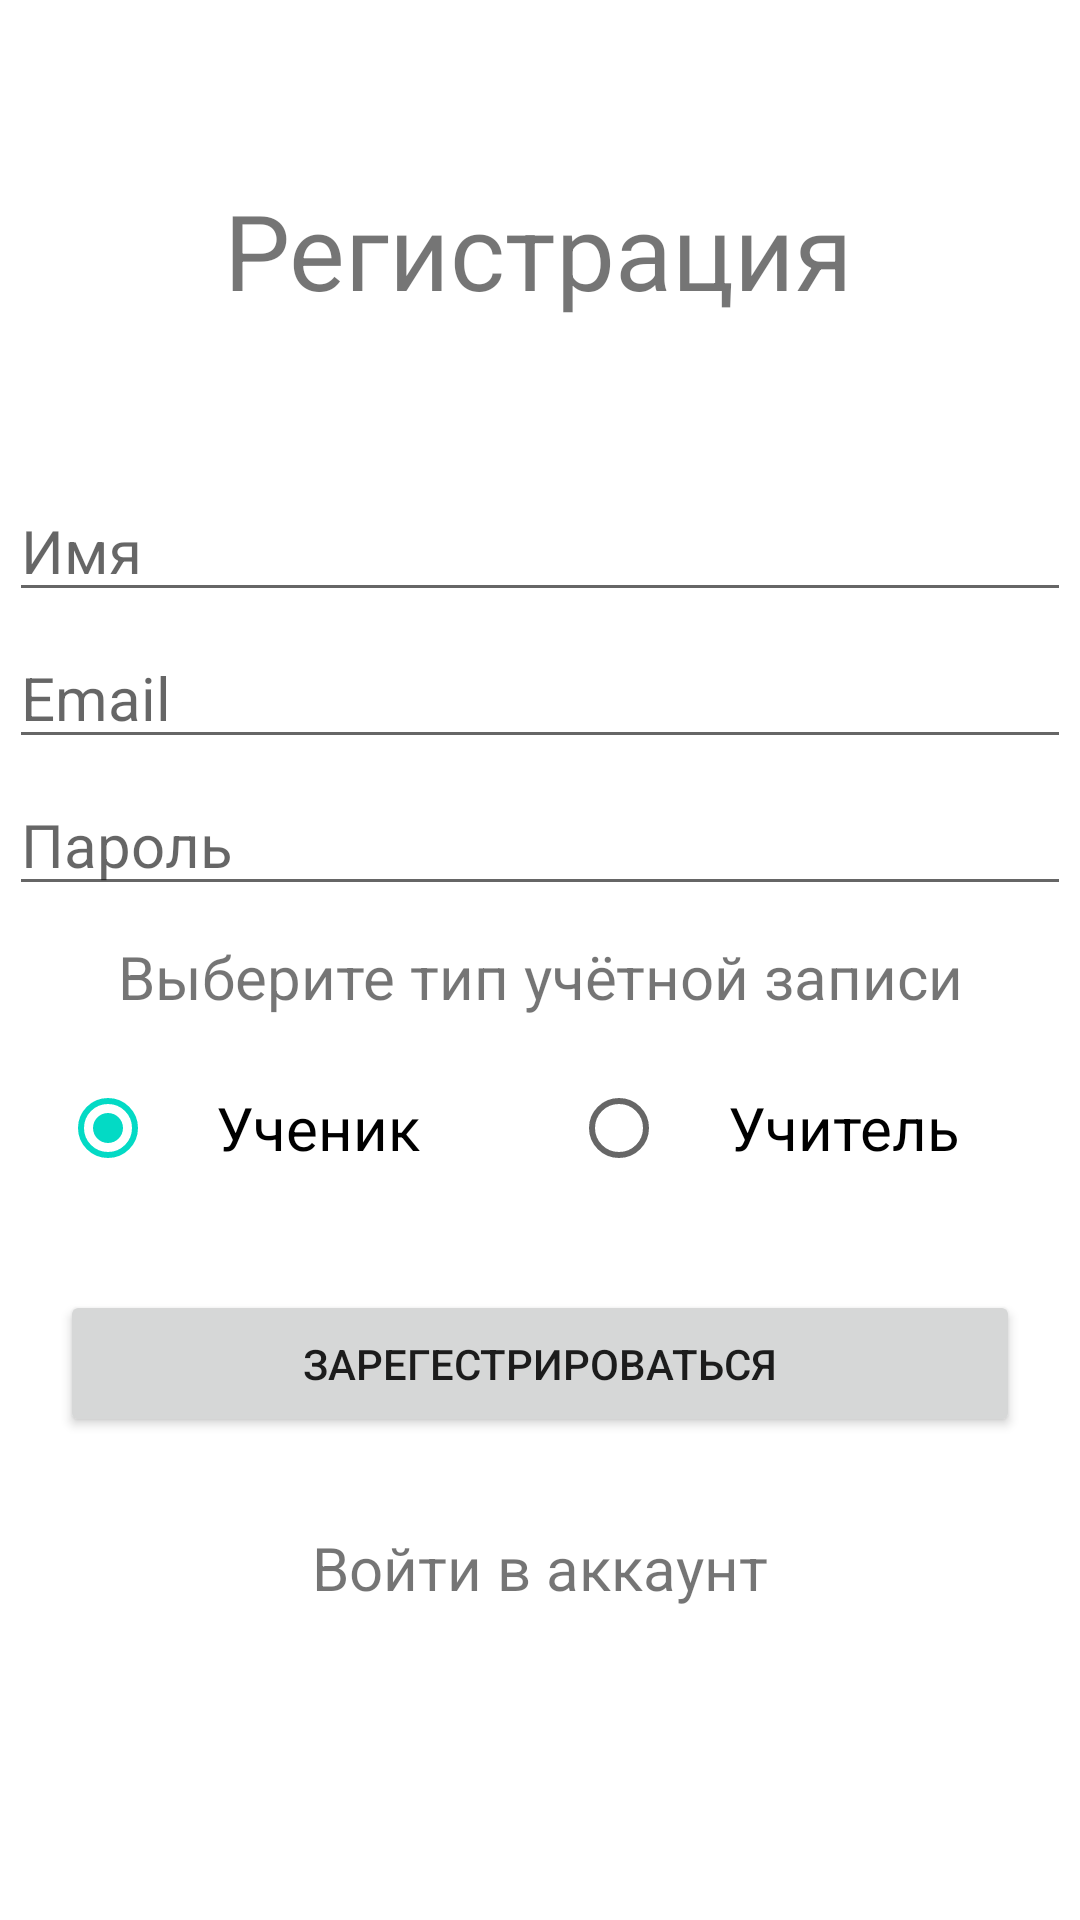

Produce the Android XML layout that renders to this screen, including the resource entries it uses.
<!-- AndroidManifest.xml: application theme Theme.MyNewProject.NoActionBar -->
<!-- res/layout/activity_register.xml -->
<?xml version="1.0" encoding="utf-8"?>
<androidx.constraintlayout.widget.ConstraintLayout xmlns:android="http://schemas.android.com/apk/res/android"
    xmlns:app="http://schemas.android.com/apk/res-auto"
    xmlns:tools="http://schemas.android.com/tools"
    android:layout_width="match_parent"
    android:layout_height="match_parent"
    tools:context=".Register"
    android:id="@+id/mainElemReg">

    <TextView
        android:id="@+id/textView"
        android:layout_width="wrap_content"
        android:layout_height="wrap_content"
        android:layout_marginTop="60dp"
        android:text="Регистрация"
        android:textSize="35sp"
        app:layout_constraintEnd_toEndOf="parent"
        app:layout_constraintHorizontal_bias="0.497"
        app:layout_constraintStart_toStartOf="parent"
        app:layout_constraintTop_toTopOf="parent" />

    <LinearLayout
        android:id="@+id/linearLayout"
        android:layout_width="match_parent"
        android:layout_height="wrap_content"
        android:layout_marginTop="152dp"
        android:orientation="vertical"
        android:padding="3dp"
        app:layout_constraintTop_toTopOf="parent"
        tools:layout_editor_absoluteX="0dp">


        <EditText
            android:id="@+id/inputNameReg"
            android:layout_width="match_parent"
            android:layout_height="wrap_content"
            android:layout_marginTop="5dp"
            android:ems="10"
            android:hint="Имя"
            android:inputType="textPersonName"
            android:text=""
            android:textSize="20sp" />

        <EditText
            android:id="@+id/inputEmailReg"
            android:layout_width="match_parent"
            android:layout_height="wrap_content"
            android:layout_marginTop="5dp"
            android:ems="10"
            android:hint="Email"
            android:inputType="textEmailSubject"
            android:textSize="20sp" />

        <EditText
            android:id="@+id/inputPasswordReg"
            android:layout_width="match_parent"
            android:layout_height="wrap_content"
            android:layout_marginTop="5dp"
            android:ems="10"
            android:hint="Пароль"
            android:inputType="textPassword"
            android:textSize="20sp" />

        <TextView
            android:id="@+id/textView3"
            android:layout_width="match_parent"
            android:layout_height="wrap_content"
            android:text="Выберите тип учётной записи"
            android:textSize="20sp"
            android:layout_marginTop="10dp"
            android:textAlignment="center"
            />
    </LinearLayout>


    <RadioGroup
        android:id="@+id/selectType"
        android:layout_width="wrap_content"
        android:layout_height="wrap_content"
        android:layout_marginTop="10dp"
        android:orientation="horizontal"
        app:layout_constraintEnd_toEndOf="parent"
        app:layout_constraintHorizontal_bias="0.494"
        app:layout_constraintStart_toStartOf="parent"
        app:layout_constraintTop_toBottomOf="@+id/linearLayout">

        <RadioButton
            android:id="@+id/radioBtnStudent"
            android:layout_width="match_parent"
            android:layout_height="wrap_content"
            android:layout_marginRight="30dp"
            android:layout_weight="1"
            android:checked="true"
            android:paddingLeft="20dp"
            android:paddingRight="20dp"
            android:text="Ученик"
            android:textAlignment="center"
            android:textSize="20sp"
            />

        <RadioButton
            android:id="@+id/radioBtnTeacher"
            android:layout_width="match_parent"
            android:layout_height="wrap_content"
            android:layout_weight="1"
            android:paddingLeft="20dp"
            android:paddingRight="20dp"
            android:text="Учитель"
            android:textAlignment="center"
            android:textSize="20sp"
            />
    </RadioGroup>


    <Button
        android:id="@+id/btnRegistr"
        android:layout_width="match_parent"
        android:layout_height="wrap_content"
        android:layout_marginLeft="20dp"
        android:layout_marginTop="30dp"
        android:layout_marginRight="20dp"
        android:padding="15dp"
        android:text="Зарегестрироваться"
        app:layout_constraintEnd_toEndOf="parent"
        app:layout_constraintHorizontal_bias="0.6"
        app:layout_constraintStart_toStartOf="parent"
        app:layout_constraintTop_toBottomOf="@+id/selectType" />


    <TextView
        android:id="@+id/btnReplaceToLogin"
        android:layout_width="wrap_content"
        android:layout_height="wrap_content"
        android:layout_marginTop="30dp"
        android:text="Войти в аккаунт"
        android:textSize="20dp"
        app:layout_constraintEnd_toEndOf="parent"
        app:layout_constraintStart_toStartOf="parent"
        app:layout_constraintTop_toBottomOf="@+id/btnRegistr" />


</androidx.constraintlayout.widget.ConstraintLayout>
<!-- resources referenced by this layout -->
<resources>
  <style name="Theme.MyNewProject.NoActionBar">
          <item name="windowActionBar">false</item>
          <item name="windowNoTitle">true</item>
      </style>
</resources>
